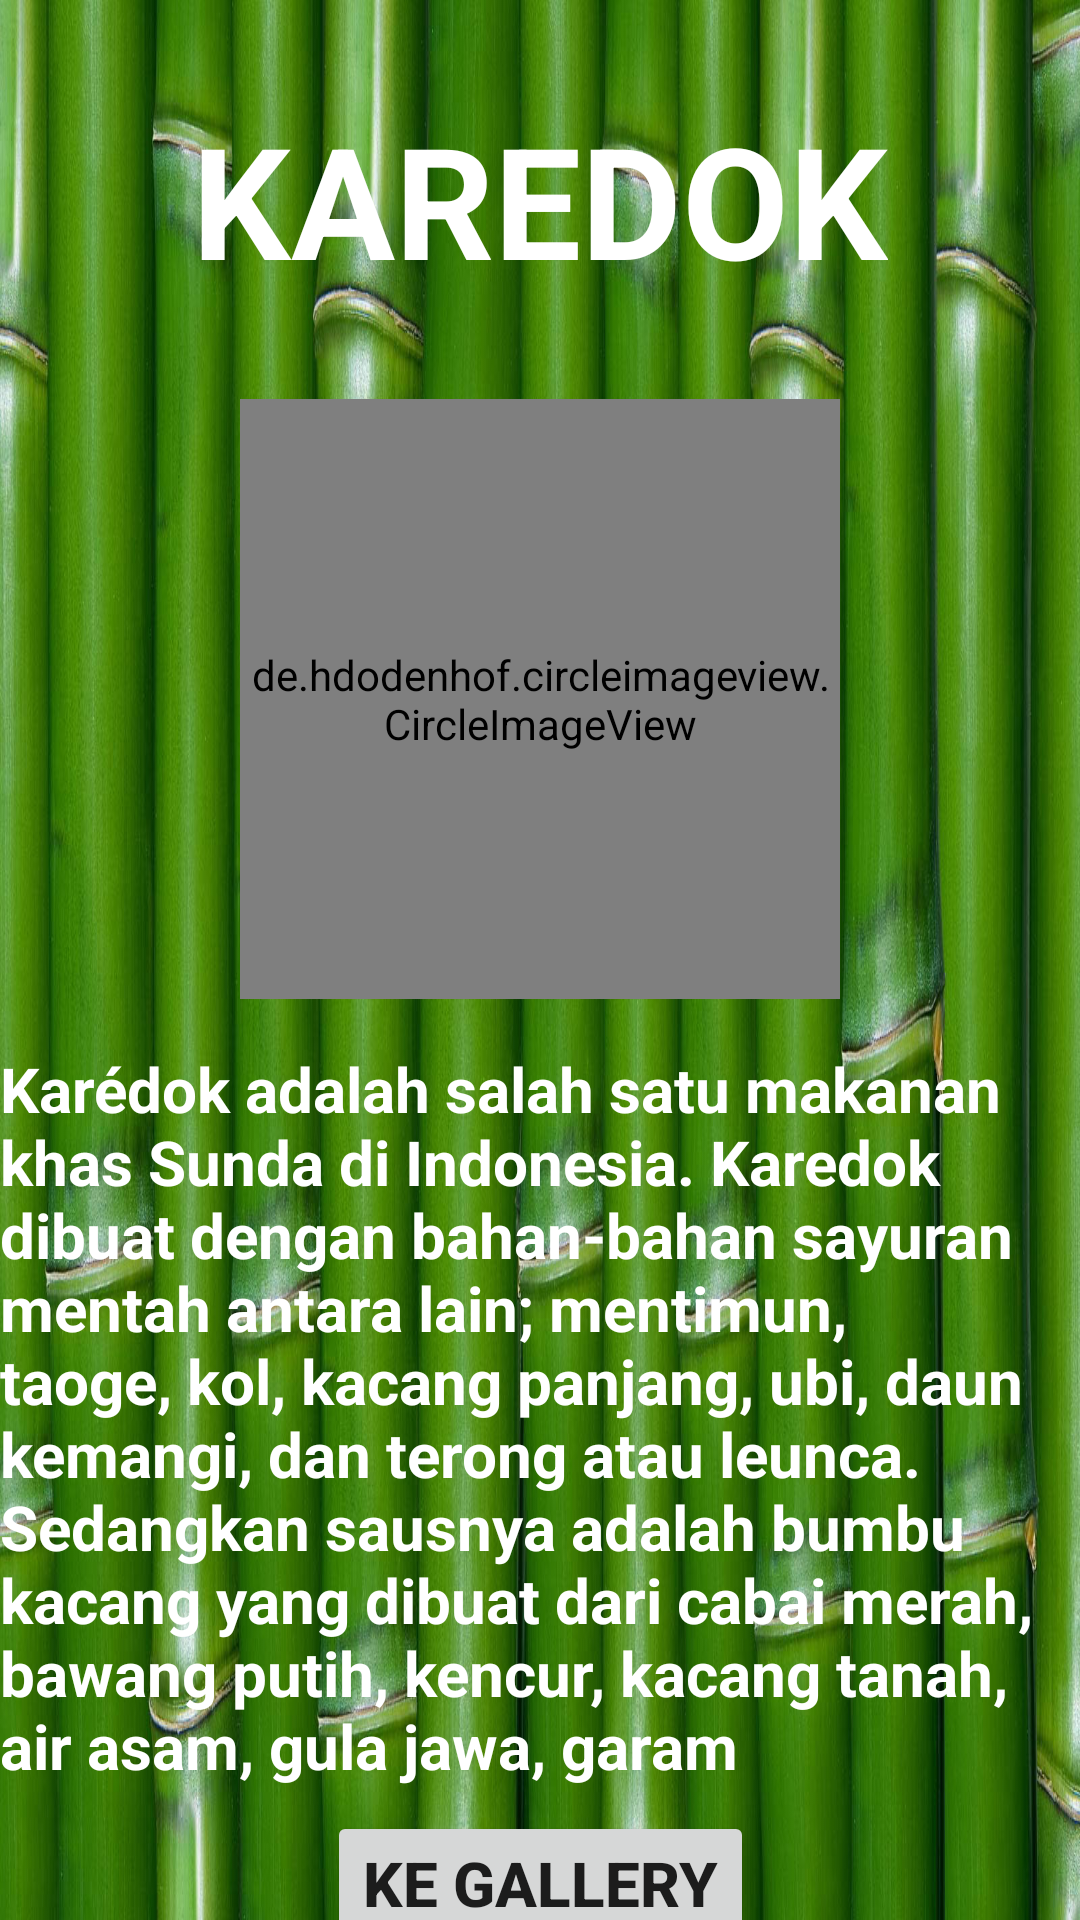

Produce the Android XML layout that renders to this screen, including the resource entries it uses.
<!-- AndroidManifest.xml: application theme Theme.PasIca -->
<!-- res/layout/activity_karedok.xml -->
<?xml version="1.0" encoding="utf-8"?>
<androidx.constraintlayout.widget.ConstraintLayout xmlns:android="http://schemas.android.com/apk/res/android"
    xmlns:app="http://schemas.android.com/apk/res-auto"
    xmlns:tools="http://schemas.android.com/tools"
    android:layout_width="match_parent"
    android:layout_height="match_parent"
    tools:context=".karedok"
    android:background="@drawable/bambu">


    <TextView
        android:id="@+id/textView8"
        android:layout_width="wrap_content"
        android:layout_height="wrap_content"
        android:layout_marginTop="32dp"
        android:text="KAREDOK"
        android:textColor="@color/white"
        android:textSize="25pt"
        android:textStyle="bold"
        app:layout_constraintEnd_toEndOf="parent"
        app:layout_constraintStart_toStartOf="parent"
        app:layout_constraintTop_toTopOf="parent" />

    <de.hdodenhof.circleimageview.CircleImageView
        android:id="@+id/circleImageView8"
        android:layout_width="200dp"
        android:layout_height="200dp"
        android:layout_marginTop="32dp"
        android:src="@drawable/karedok"
        app:layout_constraintEnd_toEndOf="parent"
        app:layout_constraintStart_toStartOf="parent"
        app:layout_constraintTop_toBottomOf="@+id/textView8" />

    <TextView
        android:id="@+id/textView9"
        android:layout_width="wrap_content"
        android:layout_height="wrap_content"
        android:layout_marginTop="16dp"
        android:text="Karédok adalah salah satu makanan khas Sunda di Indonesia. Karedok dibuat dengan bahan-bahan sayuran mentah antara lain; mentimun, taoge, kol, kacang panjang, ubi, daun kemangi, dan terong atau leunca. Sedangkan sausnya adalah bumbu kacang yang dibuat dari cabai merah, bawang putih, kencur, kacang tanah, air asam, gula jawa, garam"
        android:textColor="@color/white"
        android:textSize="10pt"
        android:textStyle="bold"
        app:layout_constraintEnd_toEndOf="parent"
        app:layout_constraintTop_toBottomOf="@+id/circleImageView8" />

    <Button
        android:id="@+id/button_karedok"
        android:layout_width="wrap_content"
        android:layout_height="wrap_content"
        android:layout_marginTop="8dp"
        android:text="KE GALLERY"
        android:textSize="10pt"
        android:textStyle="bold"
        app:layout_constraintEnd_toEndOf="parent"
        app:layout_constraintStart_toStartOf="parent"
        app:layout_constraintTop_toBottomOf="@+id/textView9" />


</androidx.constraintlayout.widget.ConstraintLayout>
<!-- resources referenced by this layout -->
<resources>
  <!-- drawable bambu: jpg bitmap (drawable, 257693 bytes) -->
  <!-- drawable karedok: jpg bitmap (drawable, 142791 bytes) -->
  <style name="Theme.PasIca" parent="Theme.MaterialComponents.DayNight.DarkActionBar">
          
          <item name="colorPrimary">@color/purple_500</item>
          <item name="colorPrimaryVariant">@color/purple_700</item>
          <item name="colorOnPrimary">@color/white</item>
          
          <item name="colorSecondary">@color/teal_200</item>
          <item name="colorSecondaryVariant">@color/teal_700</item>
          <item name="colorOnSecondary">@color/black</item>
          
          <item name="android:statusBarColor" tools:targetApi="l">?attr/colorPrimaryVariant</item>
          
      </style>
  <!-- not gathered from this repository: default colours our renderer supplied (Android Studio template values) -->
  <color name="purple_500">#FF6200EE</color>
  <color name="purple_700">#FF3700B3</color>
  <color name="teal_200">#FF03DAC5</color>
  <color name="teal_700">#FF018786</color>
  <color name="black">#FF000000</color>
  <color name="white">#FFFFFFFF</color>
</resources>
